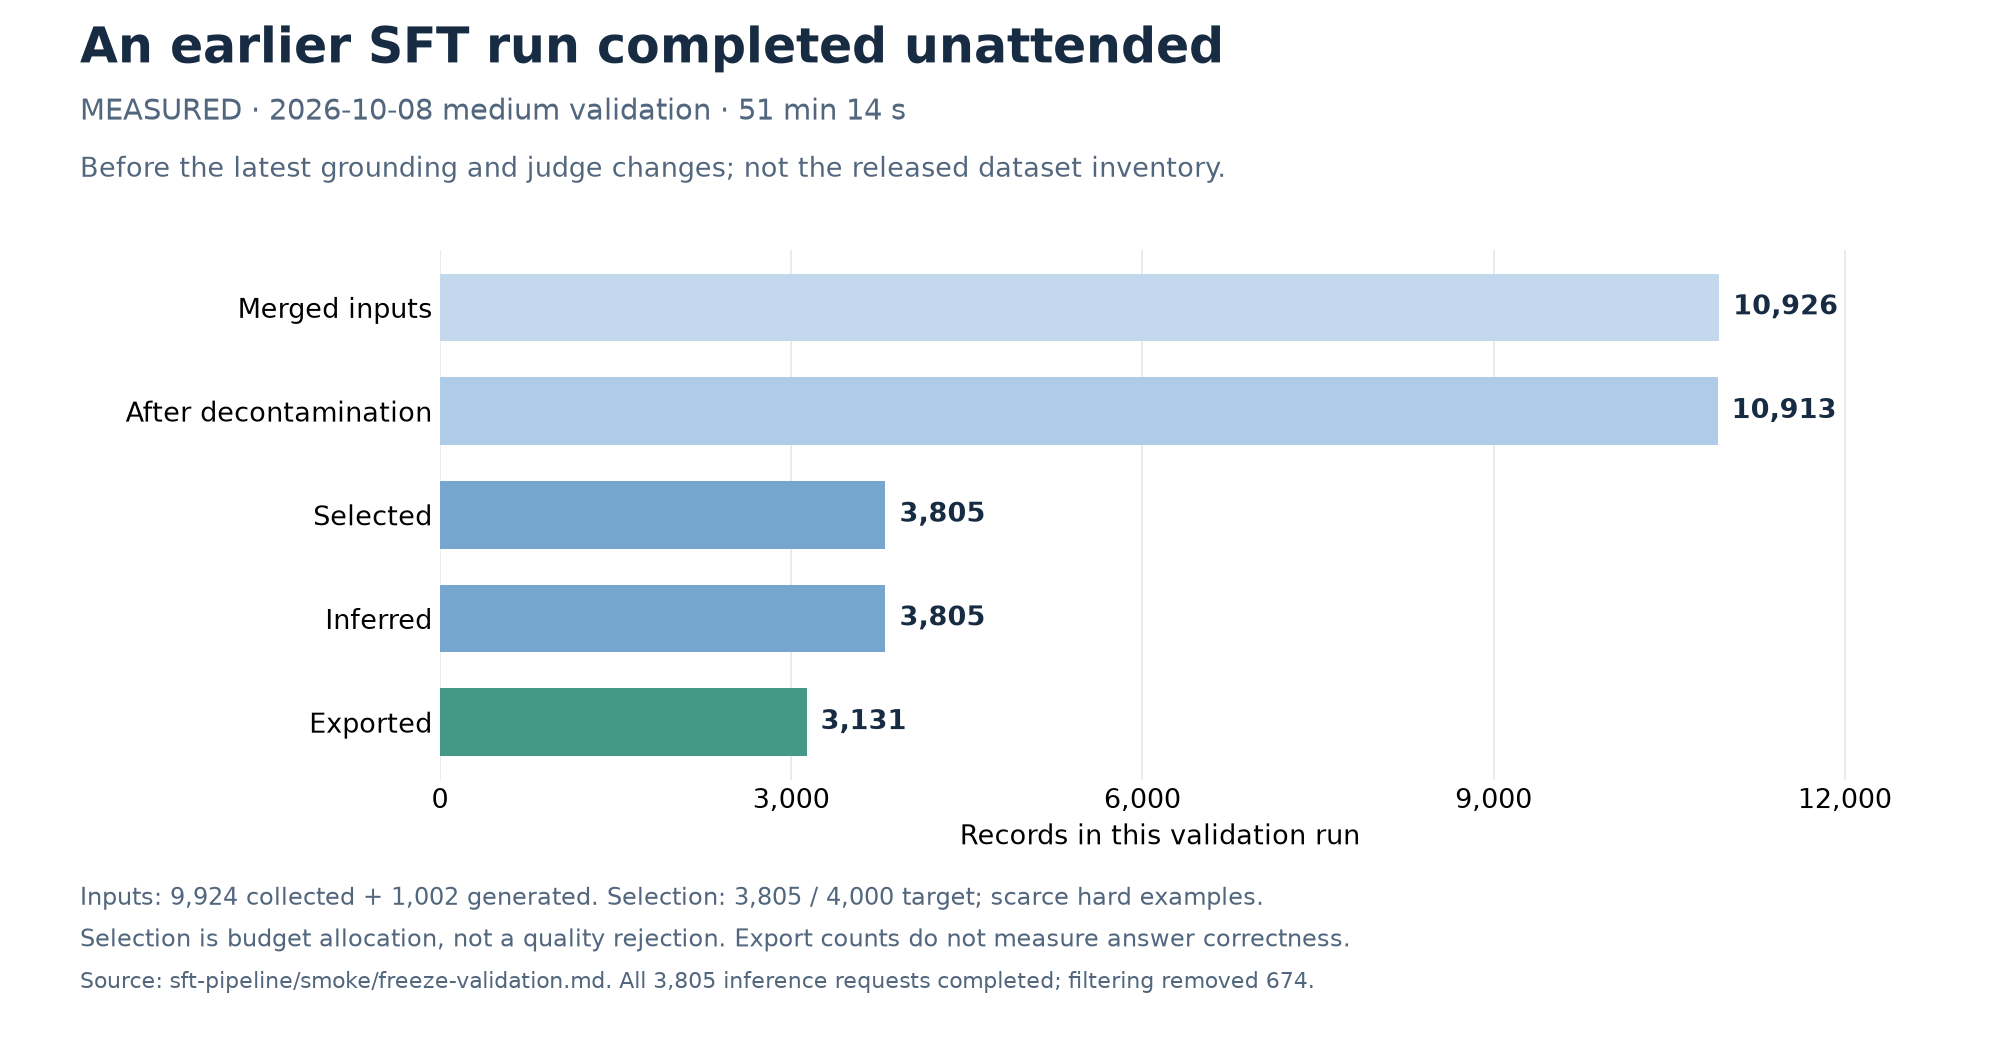

Values plotted in this chart, from the file beside it:
stage, records, source, scope
Merged inputs, 10926, smoke/freeze-validation.md, earlier_medium_validation_before_groundi…
After decontamination, 10913, smoke/freeze-validation.md, earlier_medium_validation_before_groundi…
Selected, 3805, smoke/freeze-validation.md, earlier_medium_validation_before_groundi…
Inferred, 3805, smoke/freeze-validation.md, earlier_medium_validation_before_groundi…
Exported, 3131, smoke/freeze-validation.md, earlier_medium_validation_before_groundi…
